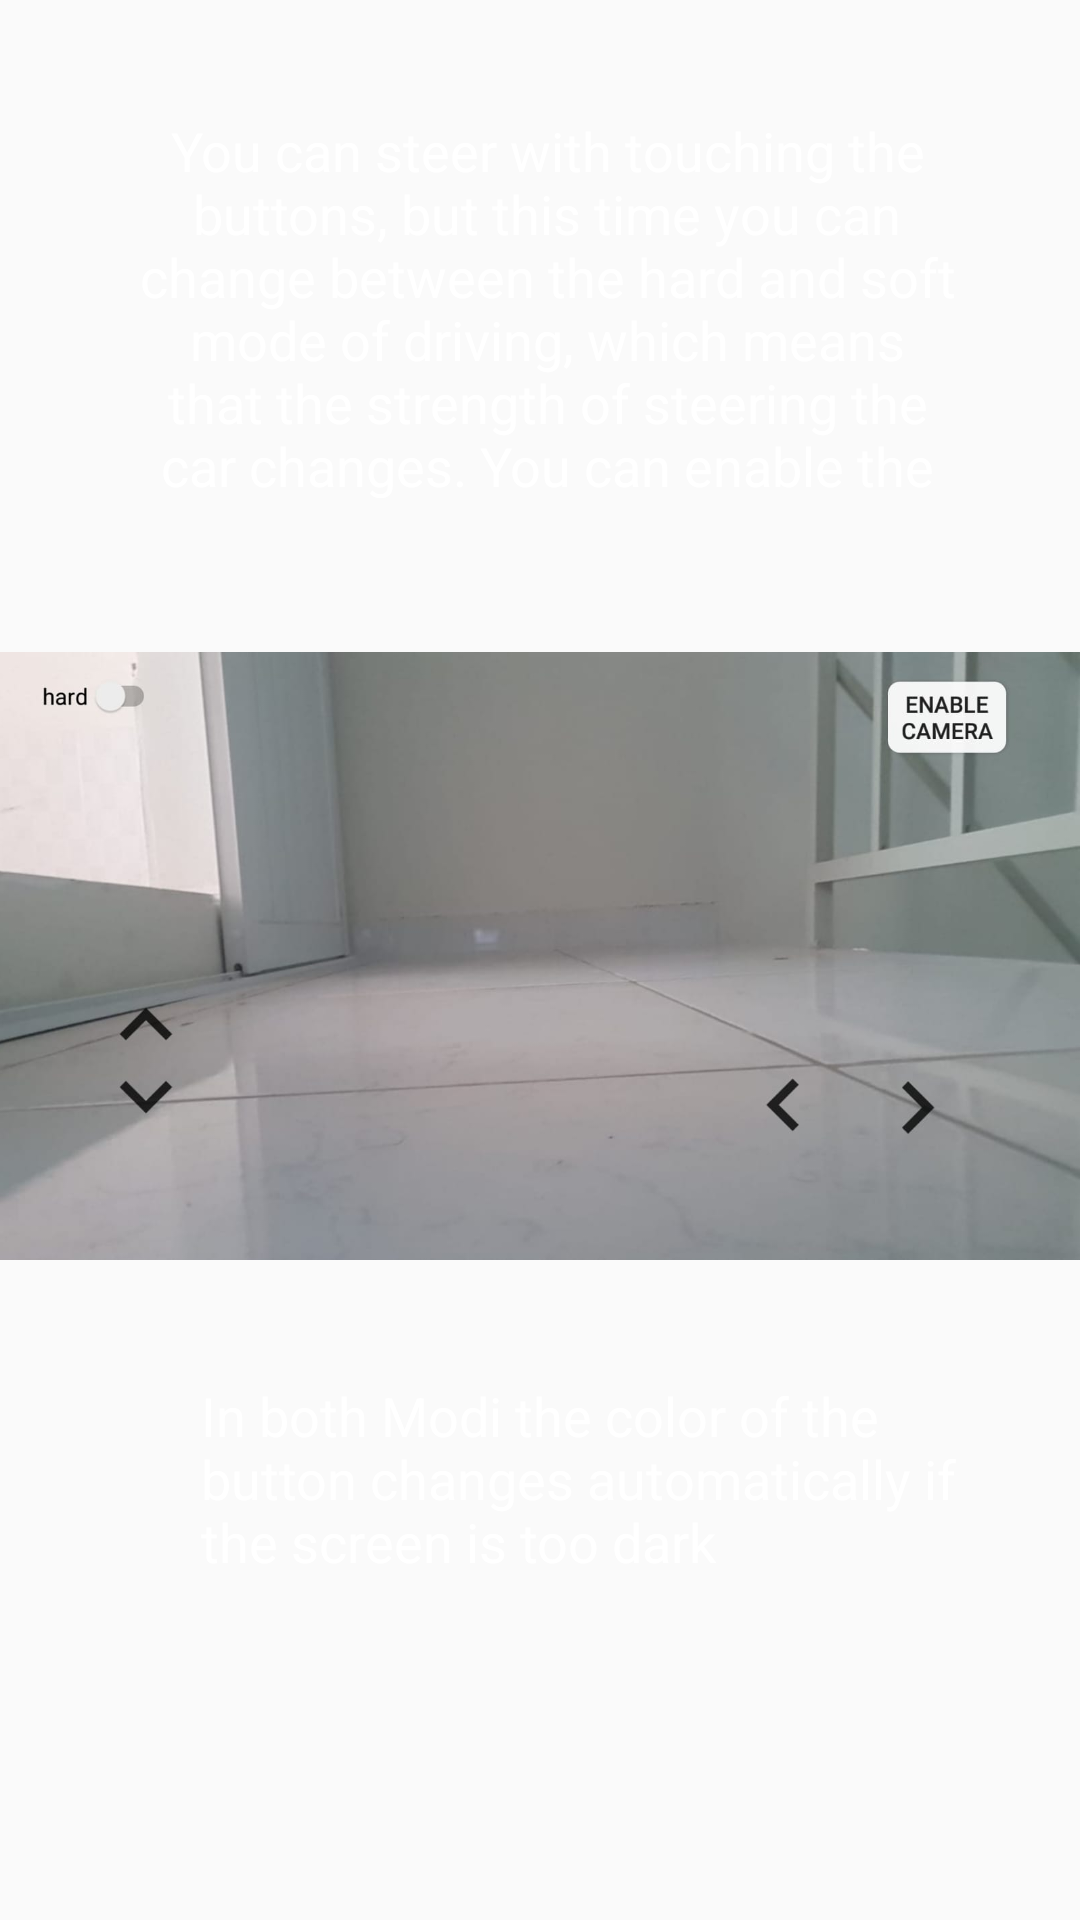

Write the Android layout XML for this screen, with the resource values it uses.
<!-- AndroidManifest.xml: application theme AppTheme -->
<!-- res/layout/intro8.xml -->
<?xml version="1.0" encoding="utf-8"?>
<RelativeLayout xmlns:android="http://schemas.android.com/apk/res/android"
    android:layout_width="match_parent" android:layout_height="match_parent"
    android:orientation="vertical">


    <ImageView
        android:id="@+id/camera"
        android:layout_width="match_parent"
        android:layout_height="match_parent"
        android:layout_alignParentStart="true"
        android:layout_alignParentTop="true"
        android:layout_centerInParent="true"
        android:layout_marginStart="-1dp"
        android:layout_marginTop="-3dp"
        android:src="@drawable/camera_manuell" />

    <TextView
        android:id="@+id/textView4"
        android:layout_width="336dp"
        android:layout_height="128dp"
        android:layout_alignParentStart="true"
        android:layout_alignParentTop="true"
        android:layout_alignParentEnd="true"
        android:layout_centerHorizontal="true"
        android:layout_marginStart="40dp"
        android:layout_marginTop="38dp"
        android:layout_marginEnd="35dp"
        android:text="You can steer with touching the buttons, but this time you can change between the hard and soft mode of driving, which means that the strength of steering the car changes. You can enable the camera too."
        android:textAlignment="center"
        android:textColor="@android:color/white"
        android:textSize="18dp" />

    <TextView
        android:layout_width="253dp"
        android:layout_height="wrap_content"
        android:layout_alignParentStart="true"
        android:layout_alignParentBottom="true"
        android:layout_marginStart="67dp"
        android:layout_marginBottom="114dp"
        android:text="In both Modi the color of the button changes automatically if the screen is too dark"
        android:textSize="18dp"
        android:textColor="@android:color/white">

    </TextView>

</RelativeLayout>
<!-- resources referenced by this layout -->
<resources>
  <!-- drawable camera_manuell: jpg bitmap (drawable, 44107 bytes) -->
  <style name="AppTheme" parent="Theme.AppCompat.Light.DarkActionBar">
          
          <item name="colorPrimary">@color/colorPrimary</item>
          <item name="colorPrimaryDark">@color/colorPrimaryDark</item>
          <item name="colorAccent">@color/colorAccent</item>
      </style>
  <color name="colorPrimary">#008577</color>
  <color name="colorPrimaryDark">#00574B</color>
  <color name="colorAccent">#D81B60</color>
</resources>
